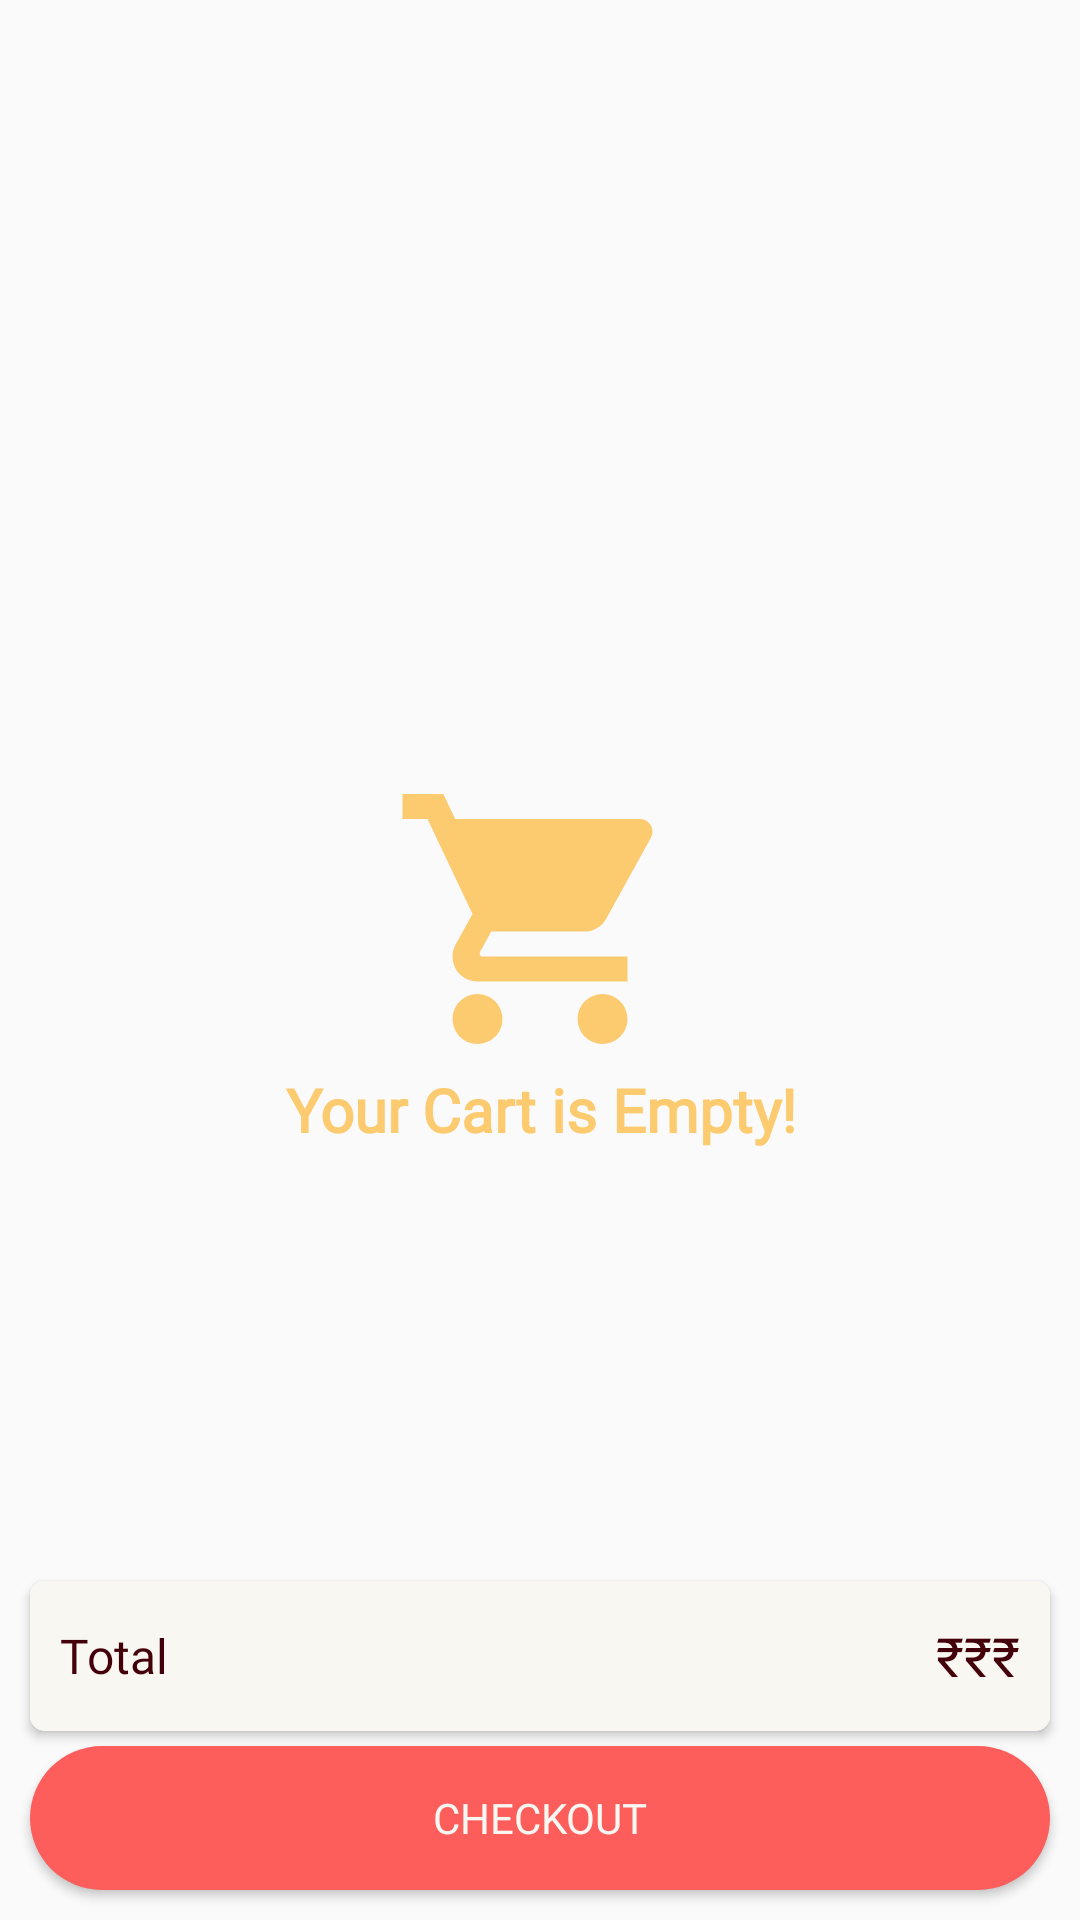

This screen was rendered from an Android layout file. Write that file and the resources it references.
<!-- AndroidManifest.xml: application theme FullScreen -->
<!-- res/layout/fragment_cart.xml -->
<?xml version="1.0" encoding="utf-8"?>
<RelativeLayout xmlns:android="http://schemas.android.com/apk/res/android"
    xmlns:tools="http://schemas.android.com/tools"
    android:layout_width="match_parent"
    android:layout_height="match_parent"
    xmlns:app="http://schemas.android.com/apk/res-auto"
    tools:context=".Ui.Fragments.CartFragment">

    <LinearLayout
        android:id="@+id/ll_emptycart"
        android:layout_width="match_parent"
        android:layout_height="match_parent"
        android:orientation="vertical"
        android:gravity="center">

        <ImageView
            android:layout_width="100dp"
            android:layout_height="100dp"
            android:layout_gravity="center"
            android:background="@drawable/icon_cart"
            android:backgroundTint="@color/grandis"/>

        <TextView
            android:layout_width="match_parent"
            android:layout_height="wrap_content"
            android:text="Your Cart is Empty!"
            android:fontFamily="@font/playfair"
            android:textAlignment="center"
            android:textColor="@color/grandis"
            android:textStyle="bold"
            android:textSize="20dp"/>
    </LinearLayout>



    <androidx.recyclerview.widget.RecyclerView
        android:id="@+id/rv_cart"
        android:layout_width="match_parent"
        android:layout_height="match_parent"
        android:layout_marginTop="?attr/actionBarSize"
        android:layout_above="@+id/cv_price">

    </androidx.recyclerview.widget.RecyclerView>

    <androidx.cardview.widget.CardView
        android:id="@+id/cv_price"
        android:layout_width="match_parent"
        android:layout_height="50dp"
        android:layout_above="@+id/btn_checkout"
        android:layout_marginTop="5dp"
        android:layout_marginLeft="10dp"
        android:layout_marginRight="10dp"
        app:cardCornerRadius="5dp">

        <LinearLayout
            android:layout_width="match_parent"
            android:layout_height="match_parent"
            android:background="@color/romance"
            android:weightSum="2">

            <LinearLayout
                android:layout_width="wrap_content"
                android:layout_height="match_parent"
                android:gravity="start"
                android:layout_weight="1">
                <TextView
                    android:layout_width="wrap_content"
                    android:layout_height="match_parent"
                    android:layout_margin="10dp"
                    android:text="Total"
                    android:gravity="center_vertical"
                    android:fontFamily="@font/playfair"
                    android:textColor="@color/tyrianpurple"
                    android:textSize="16dp"/>
            </LinearLayout>

            <LinearLayout
                android:layout_width="wrap_content"
                android:layout_height="match_parent"
                android:gravity="end"
                android:layout_weight="1">
                <TextView
                    android:id="@+id/tv_cart_totalprice"
                    android:layout_width="wrap_content"
                    android:layout_height="match_parent"
                    android:layout_margin="10dp"
                    android:text="₹₹₹"
                    android:gravity="center_vertical"
                    android:fontFamily="@font/playfair"
                    android:textColor="@color/tyrianpurple"
                    android:textSize="18dp"/>
            </LinearLayout>

        </LinearLayout>

    </androidx.cardview.widget.CardView>

    <Button
        android:id="@+id/btn_checkout"
        android:layout_width="match_parent"
        android:layout_height="wrap_content"
        android:layout_alignParentBottom="true"
        android:layout_marginStart="10dp"
        android:layout_marginTop="5dp"
        android:layout_marginEnd="10dp"
        android:layout_marginBottom="10dp"
        android:background="@drawable/round_button"
        android:text="Checkout"
        android:fontFamily="@font/playfair"
        android:textColor="@color/romance">

    </Button>

</RelativeLayout>
<!-- resources referenced by this layout -->
<resources>
  <color name="grandis">#FCCA6F</color>
  <color name="romance">#F9F7F2</color>
  <color name="tyrianpurple">#44000A</color>
  <!-- drawable icon_cart (drawable) -->
  <?xml version="1.0" encoding="utf-8"?>
  <vector xmlns:android="http://schemas.android.com/apk/res/android"
      android:width="24dp"
      android:height="24dp"
      android:viewportWidth="24.0"
      android:viewportHeight="24.0">
      <path
          android:fillColor="@color/grandis"
          android:pathData="M7,18c-1.1,0 -1.99,0.9 -1.99,2S5.9,22 7,22s2,-0.9 2,-2 -0.9,-2 -2,-2zM1,2v2h2l3.6,7.59 -1.35,2.45c-0.16,0.28 -0.25,0.61 -0.25,0.96 0,1.1 0.9,2 2,2h12v-2L7.42,15c-0.14,0 -0.25,-0.11 -0.25,-0.25l0.03,-0.12 0.9,-1.63h7.45c0.75,0 1.41,-0.41 1.75,-1.03l3.58,-6.49c0.08,-0.14 0.12,-0.31 0.12,-0.48 0,-0.55 -0.45,-1 -1,-1L5.21,4l-0.94,-2L1,2zM17,18c-1.1,0 -1.99,0.9 -1.99,2s0.89,2 1.99,2 2,-0.9 2,-2 -0.9,-2 -2,-2z"/>
  </vector>
  <!-- drawable round_button (drawable) -->
  <?xml version="1.0" encoding="utf-8"?>
  <shape xmlns:android="http://schemas.android.com/apk/res/android"
      android:shape="rectangle">
      <corners
          android:radius="80dp"/>
      <solid
          android:color="@color/bittersweet"/>
  </shape>
  <style name="FullScreen" parent="@style/Theme.AppCompat.Light.NoActionBar">
          <item name="android:statusBarColor">@color/romance</item>
          <item name="android:navigationBarColor">@color/grandis  </item>
          <item name="android:windowNoTitle">true</item>
          <item name="android:windowActionBar">false</item>
          <item name="android:windowFullscreen">false</item>
      </style>
  <color name="bittersweet">#FD5D5B</color>
</resources>
